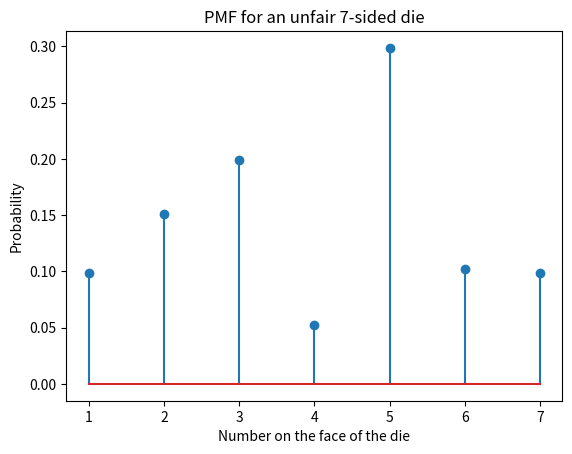

The script that saved this image:
import matplotlib.pyplot as plt
import numpy.random as ran
import numpy as np

def nSidedDie(p):
    n = len(p)
    cs = np.cumsum(p)
    cp = np.append(0,cs)
    r = ran.rand()
    for k in range(0,n):
       if r>cp[k] and r<=cp[k+1]:
           d = k+1
    return d

N = 10000
p=[0.10,  0.15,  0.20,  0.05,  0.30, 0.10, 0.10]
n=len(p)
s = np.zeros((N,1))
for j in range(0,N):
    s[j] = nSidedDie(p)

# Plotting
b  = range(1, n+2)
sb = len(b)
h1, bin_edges=np.histogram(s, bins=b)
b1=bin_edges[0:sb-1]
prob=h1/N
plt.stem(b1,prob)
# Graph labels
plt.title('PMF for an unfair {}-sided die'.format(n))
plt.xlabel('Number on the face of the die')
plt.ylabel('Probability')
plt.xticks(b1)
plt.show()